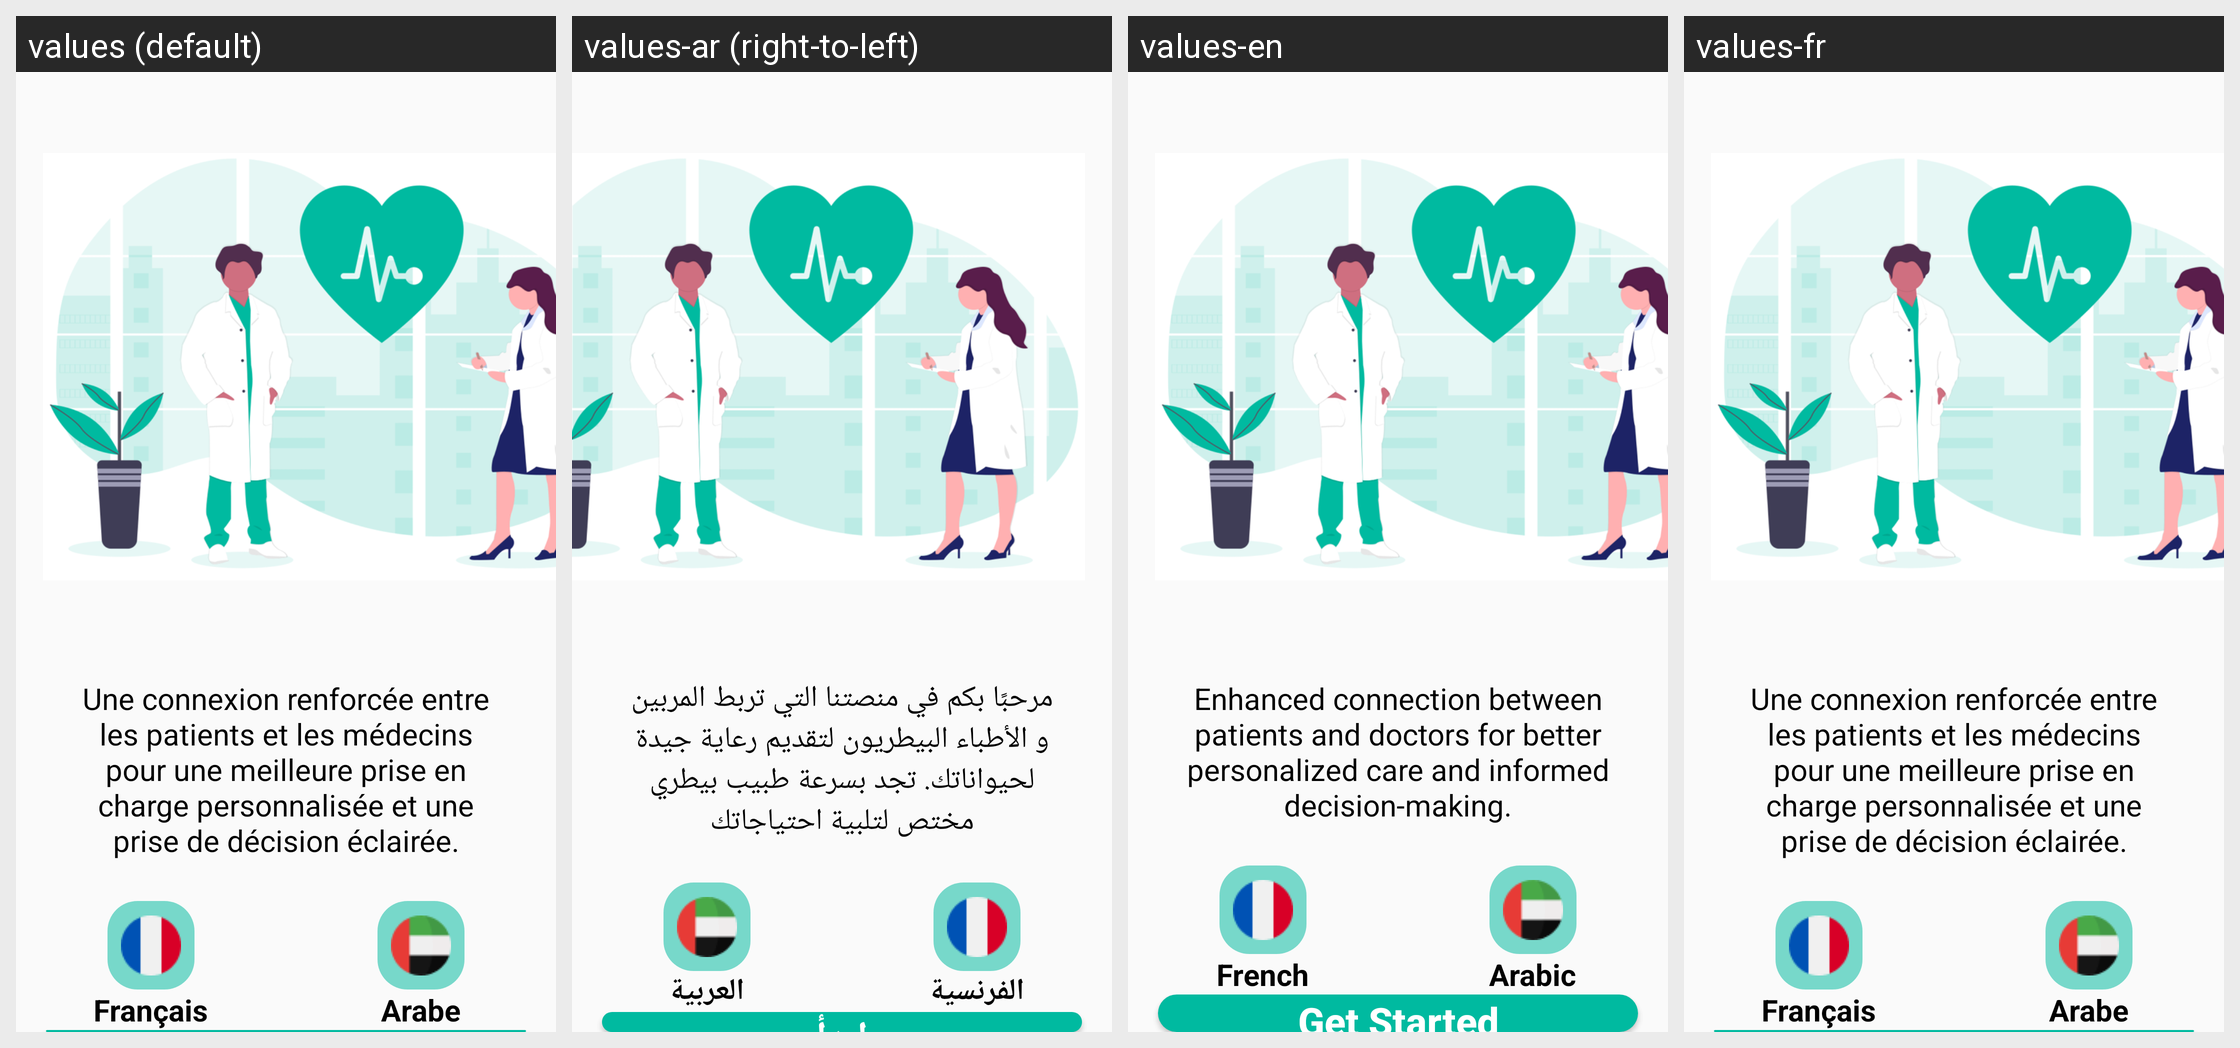

Here is an Android app screen in its default locale and in the app's own translations. Write out the translated-string differences for the strings that appear on this screen.
Android screen res/layout/welcome_interface_old.xml rendered under 4 locales, left to right: values (default), values-ar (right-to-left), values-en, values-fr. Device: Nexus 5 (rendered at 1080×1920; each locale shown at half size, 540×960, under a caption strip naming it); theme Theme.AndroidProjet.
Strings drawn on this screen, with the default value and each locale's value (text and hints the layout hard-codes, and strings that could not be matched under every locale, appear in the picture but are not listed):

welcomeText
  values: Une connexion renforcée entre les patients et les médecins pour une meilleure prise en charge personnalisée et une prise de décision éclairée.
  values-ar: مرحبًا بكم في منصتنا التي تربط المربين و الأطباء البيطريون لتقديم رعاية جيدة لحيواناتك. تجد بسرعة طبيب بيطري مختص لتلبية احتياجاتك
  values-en: Enhanced connection between patients and doctors for better personalized care and informed decision-making.
  values-fr: Une connexion renforcée entre les patients et les médecins pour une meilleure prise en charge personnalisée et une prise de décision éclairée.

french
  values: Français
  values-ar: الفرنسية
  values-en: French
  values-fr: Français

arabe
  values: Arabe
  values-ar: العربية
  values-en: Arabic
  values-fr: Arabe
